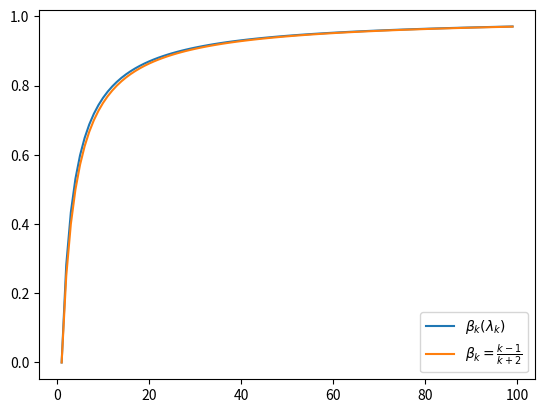

Generate this figure with matplotlib:
import math
import matplotlib.pyplot as plt

lambda_km1 = 1
beta_k = 0

lambda_ls = []
beta_ls = []
beta_pock_ls = []
k_ls = []

for k in range(1, 100):
    lambda_k = (1 + math.sqrt(1 + lambda_km1**2 * 4)) / 2
    beta_k = (lambda_km1 - 1) / lambda_k
    lambda_km1 = lambda_k

    beta_k_pock = (k - 1) / (k + 2)

    lambda_ls.append(lambda_k)
    beta_ls.append(beta_k)
    beta_pock_ls.append(beta_k_pock)
    k_ls.append(k)


#plt.plot(k_ls, lambda_ls)
plt.plot(k_ls, beta_ls, label = "$\\beta_k(\\lambda_k)$")
plt.plot(k_ls, beta_pock_ls, label = "$\\beta_k = \\frac{k - 1}{k + 2}$")
plt.legend()
plt.show()
